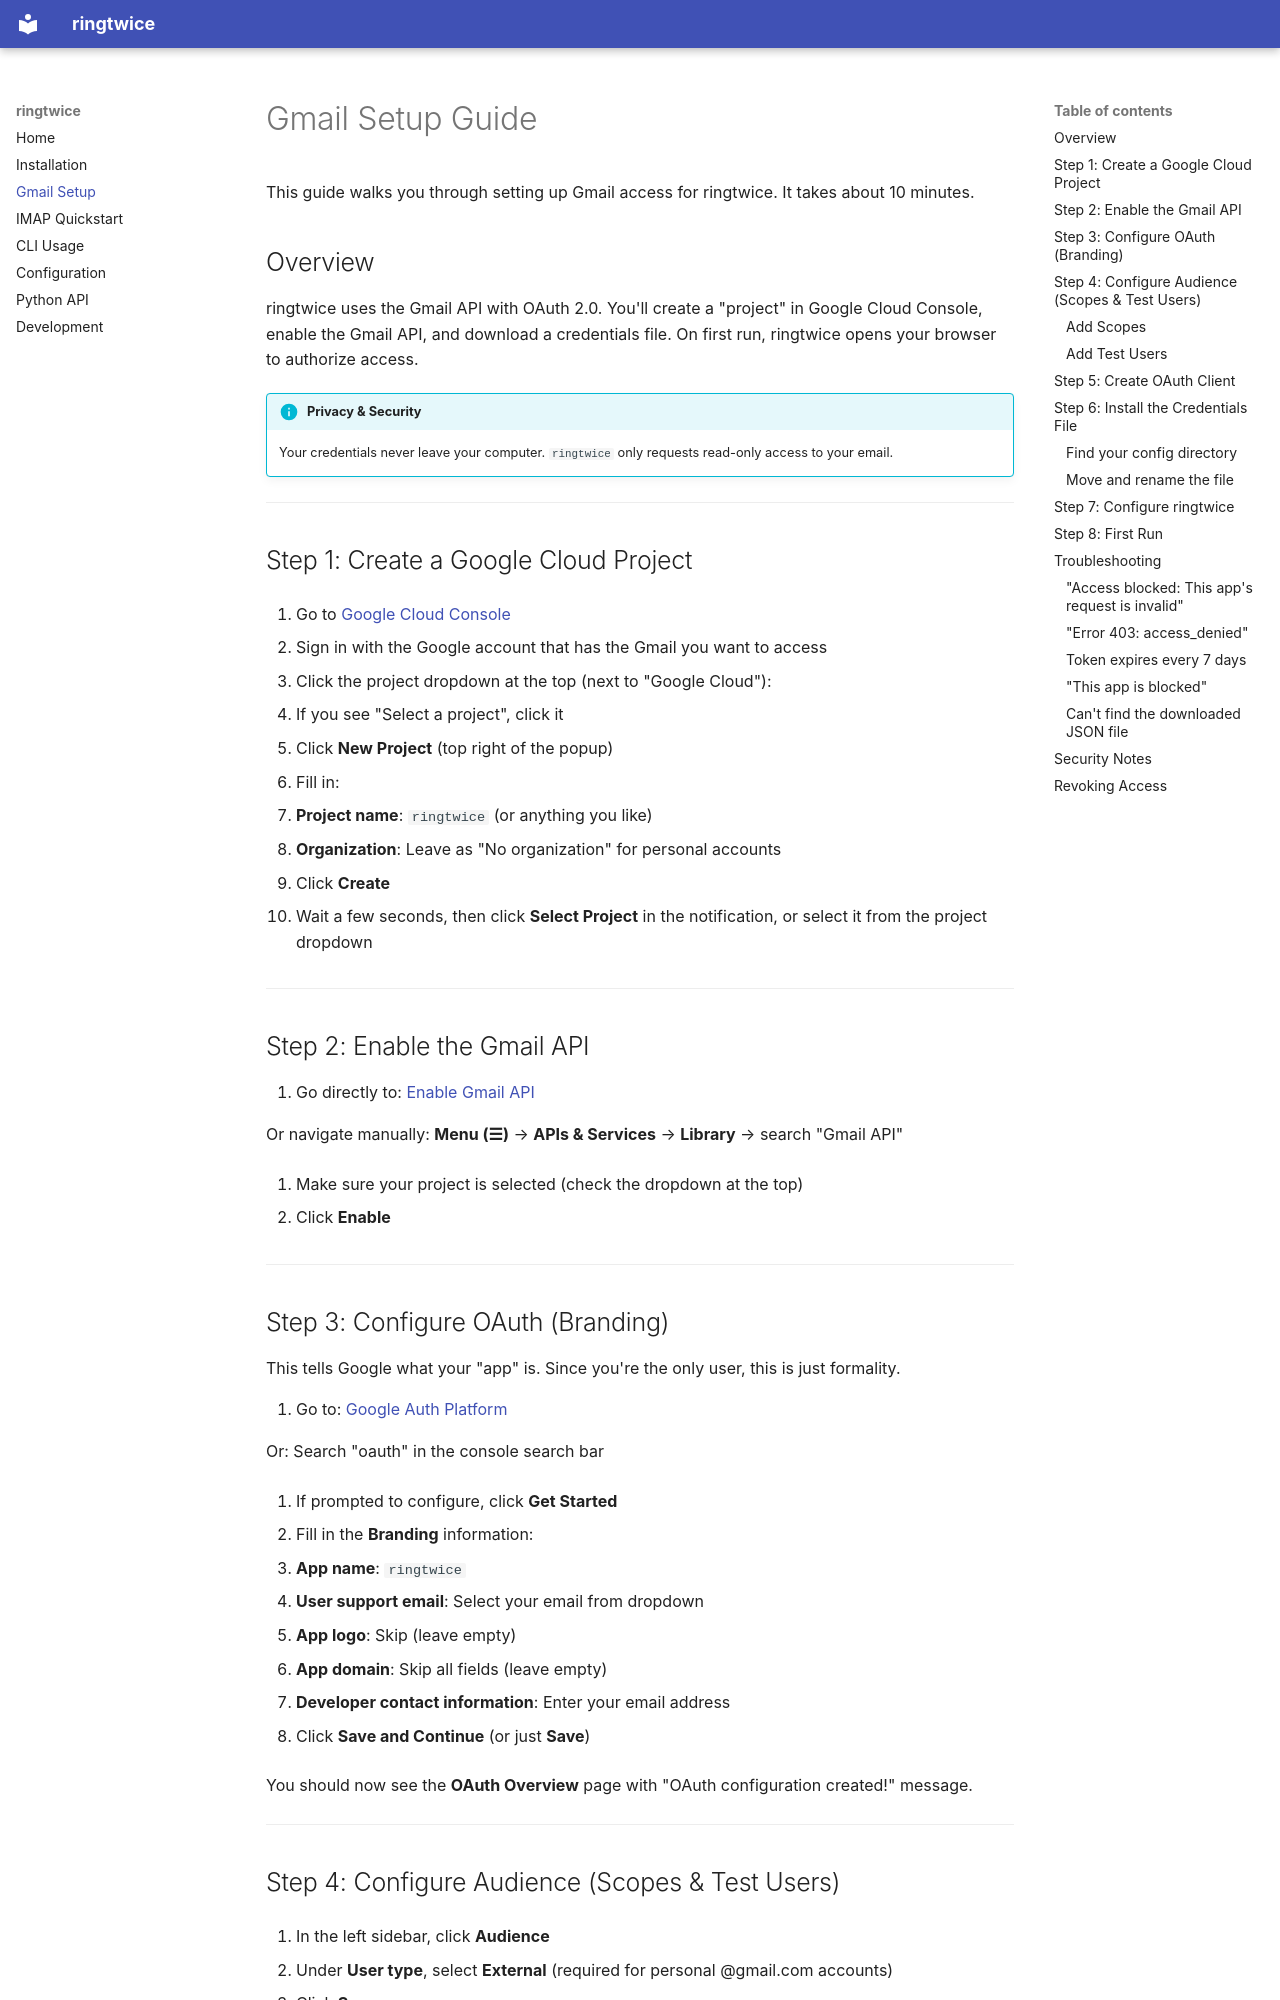

repository: twardoch/ringtwice · page: gmail/index.html · generator: mkdocs

# Gmail Setup Guide

This guide walks you through setting up Gmail access for ringtwice. It takes about 10 minutes.

## Overview

ringtwice uses the Gmail API with OAuth 2.0. You'll create a "project" in Google Cloud Console, enable the Gmail API, and download a credentials file. On first run, ringtwice opens your browser to authorize access.

!!! info "Privacy & Security"
    Your credentials never leave your computer. `ringtwice` only requests read-only access to your email.

---

## Step 1: Create a Google Cloud Project

1. Go to [Google Cloud Console](https://console.cloud.google.com/)

2. Sign in with the Google account that has the Gmail you want to access

3. Click the project dropdown at the top (next to "Google Cloud"):
   - If you see "Select a project", click it
   - Click **New Project** (top right of the popup)

4. Fill in:
   - **Project name**: `ringtwice` (or anything you like)
   - **Organization**: Leave as "No organization" for personal accounts

5. Click **Create**

6. Wait a few seconds, then click **Select Project** in the notification, or select it from the project dropdown

---

## Step 2: Enable the Gmail API

1. Go directly to: [Enable Gmail API](https://console.cloud.google.com/apis/library/gmail.googleapis.com)

   Or navigate manually: **Menu (☰)** → **APIs & Services** → **Library** → search "Gmail API"

2. Make sure your project is selected (check the dropdown at the top)

3. Click **Enable**

---

## Step 3: Configure OAuth (Branding)

This tells Google what your "app" is. Since you're the only user, this is just formality.

1. Go to: [Google Auth Platform](https://console.cloud.google.com/auth/overview)

   Or: Search "oauth" in the console search bar

2. If prompted to configure, click **Get Started**

3. Fill in the **Branding** information:
   - **App name**: `ringtwice`
   - **User support email**: Select your email from dropdown
   - **App logo**: Skip (leave empty)
   - **App domain**: Skip all fields (leave empty)
   - **Developer contact information**: Enter your email address

4. Click **Save and Continue** (or just **Save**)

You should now see the **OAuth Overview** page with "OAuth configuration created!" message.

---
